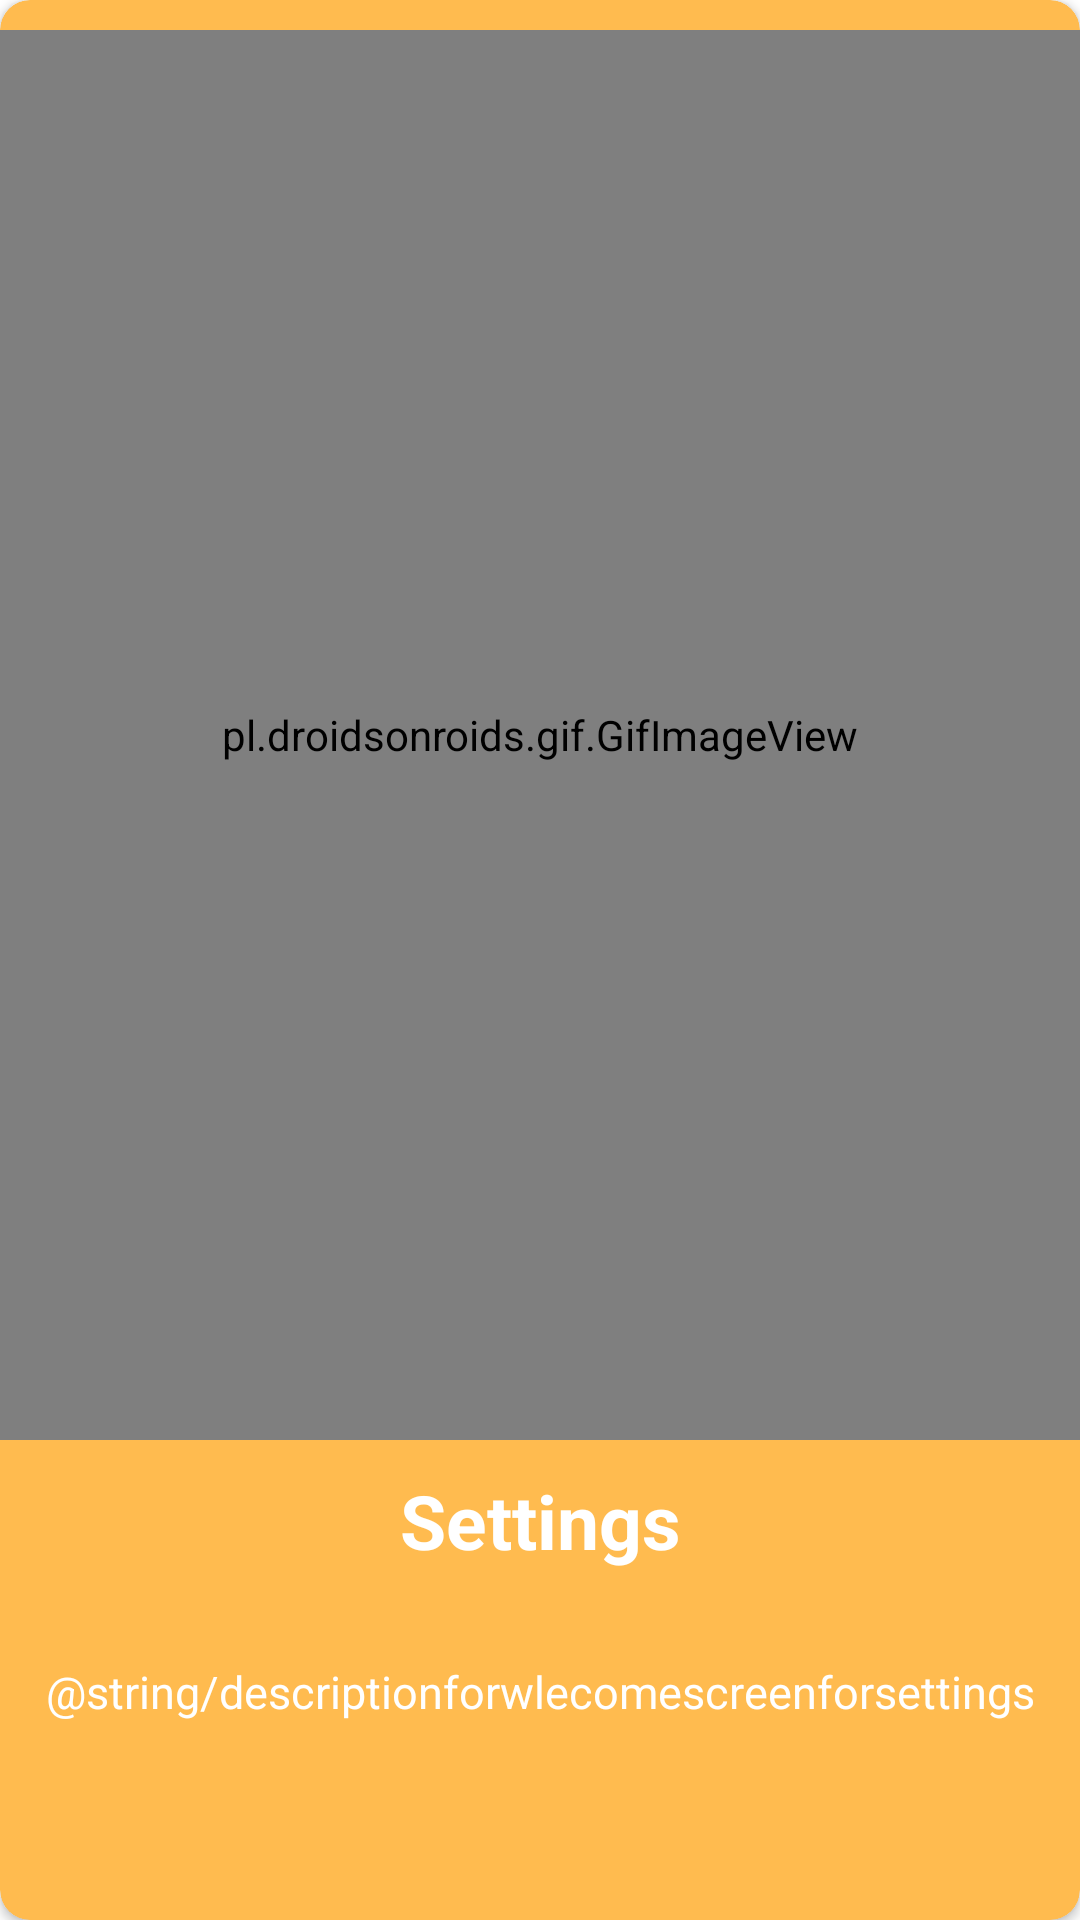

The Android layout XML behind this screen, and the referenced resources:
<!-- AndroidManifest.xml: application theme AppTheme -->
<!-- res/layout/welcome_page_2.xml -->
<?xml version="1.0" encoding="utf-8"?>
<androidx.constraintlayout.widget.ConstraintLayout xmlns:android="http://schemas.android.com/apk/res/android"
    android:layout_width="match_parent"
    android:layout_height="match_parent"
    xmlns:app="http://schemas.android.com/apk/res-auto">

    <androidx.cardview.widget.CardView
        android:layout_width="match_parent"
        android:layout_height="match_parent"
        app:layout_constraintEnd_toEndOf="parent"
        app:layout_constraintStart_toStartOf="parent"
        app:cardCornerRadius="10dp"
        app:cardBackgroundColor="@color/coloryellow"
        app:layout_constraintTop_toTopOf="parent">

        <LinearLayout
            android:layout_width="match_parent"
            android:layout_height="wrap_content"
            android:orientation="vertical">


            <pl.droidsonroids.gif.GifImageView
                android:layout_width="match_parent"
                android:layout_height="470dp"
                android:padding="20dp"
                android:layout_marginTop="10dp"
                android:src="@drawable/settingsvideo"
                />


            <TextView
                android:id="@+id/titleforhomescreen"
                android:layout_width="match_parent"
                android:layout_height="wrap_content"
                android:textSize="25sp"
                android:textColor="@color/white"
                android:padding="10dp"
                android:textStyle="bold"
                android:textAlignment="center"
                android:layout_marginBottom="10dp"
                android:text="@string/settings" />

            <TextView
                android:id="@+id/titleforhomescreendescription"
                android:layout_width="match_parent"
                android:layout_height="wrap_content"
                android:hint="@string/descriptionforwlecomescreenforsettings"
                android:padding="10dp"
                android:textAlignment="center"
                android:textColorHint="@color/white"
                android:textSize="15sp" />


        </LinearLayout>
    </androidx.cardview.widget.CardView>

</androidx.constraintlayout.widget.ConstraintLayout>
<!-- resources referenced by this layout -->
<resources>
  <color name="coloryellow">#FFBB4F</color>
  <color name="white">#ffffffff</color>
  <string name="settings">Settings</string>
  <style name="AppTheme" parent="Theme.MaterialComponents.Light.NoActionBar">
          
          <item name="colorPrimary">@color/coloryellow</item>
          <item name="colorPrimaryDark">@color/coloryellow</item>
          <item name="colorAccent">@color/coloryellow</item>
          <item name="bottomSheetDialogTheme">@style/AppBottomSheetDialogTheme</item>
  
      </style>
  <style name="AppBottomSheetDialogTheme" parent="Theme.Design.Light.BottomSheetDialog">
          <item name="bottomSheetStyle">@style/AppModalStyle</item>
          <item name="android:windowIsFloating">false</item>
      </style>
  <style name="AppModalStyle" parent="Widget.Design.BottomSheet.Modal">
          <item name="android:background">@drawable/rectangle</item>
      </style>
  <!-- drawable rectangle (drawable) -->
  <?xml version="1.0" encoding="utf-8"?>
  <shape xmlns:android="http://schemas.android.com/apk/res/android" android:id="@+id/listview_background_shape">
      <stroke android:width="2dp" android:color="@color/white" />
      <padding android:left="2dp"
          android:top="1dp"
          android:right="1dp"
          android:bottom="1dp" />
      <corners android:topLeftRadius="16dp"
          android:topRightRadius="16dp"/>
      <solid android:color="#ffffffff" />
  </shape>
</resources>
